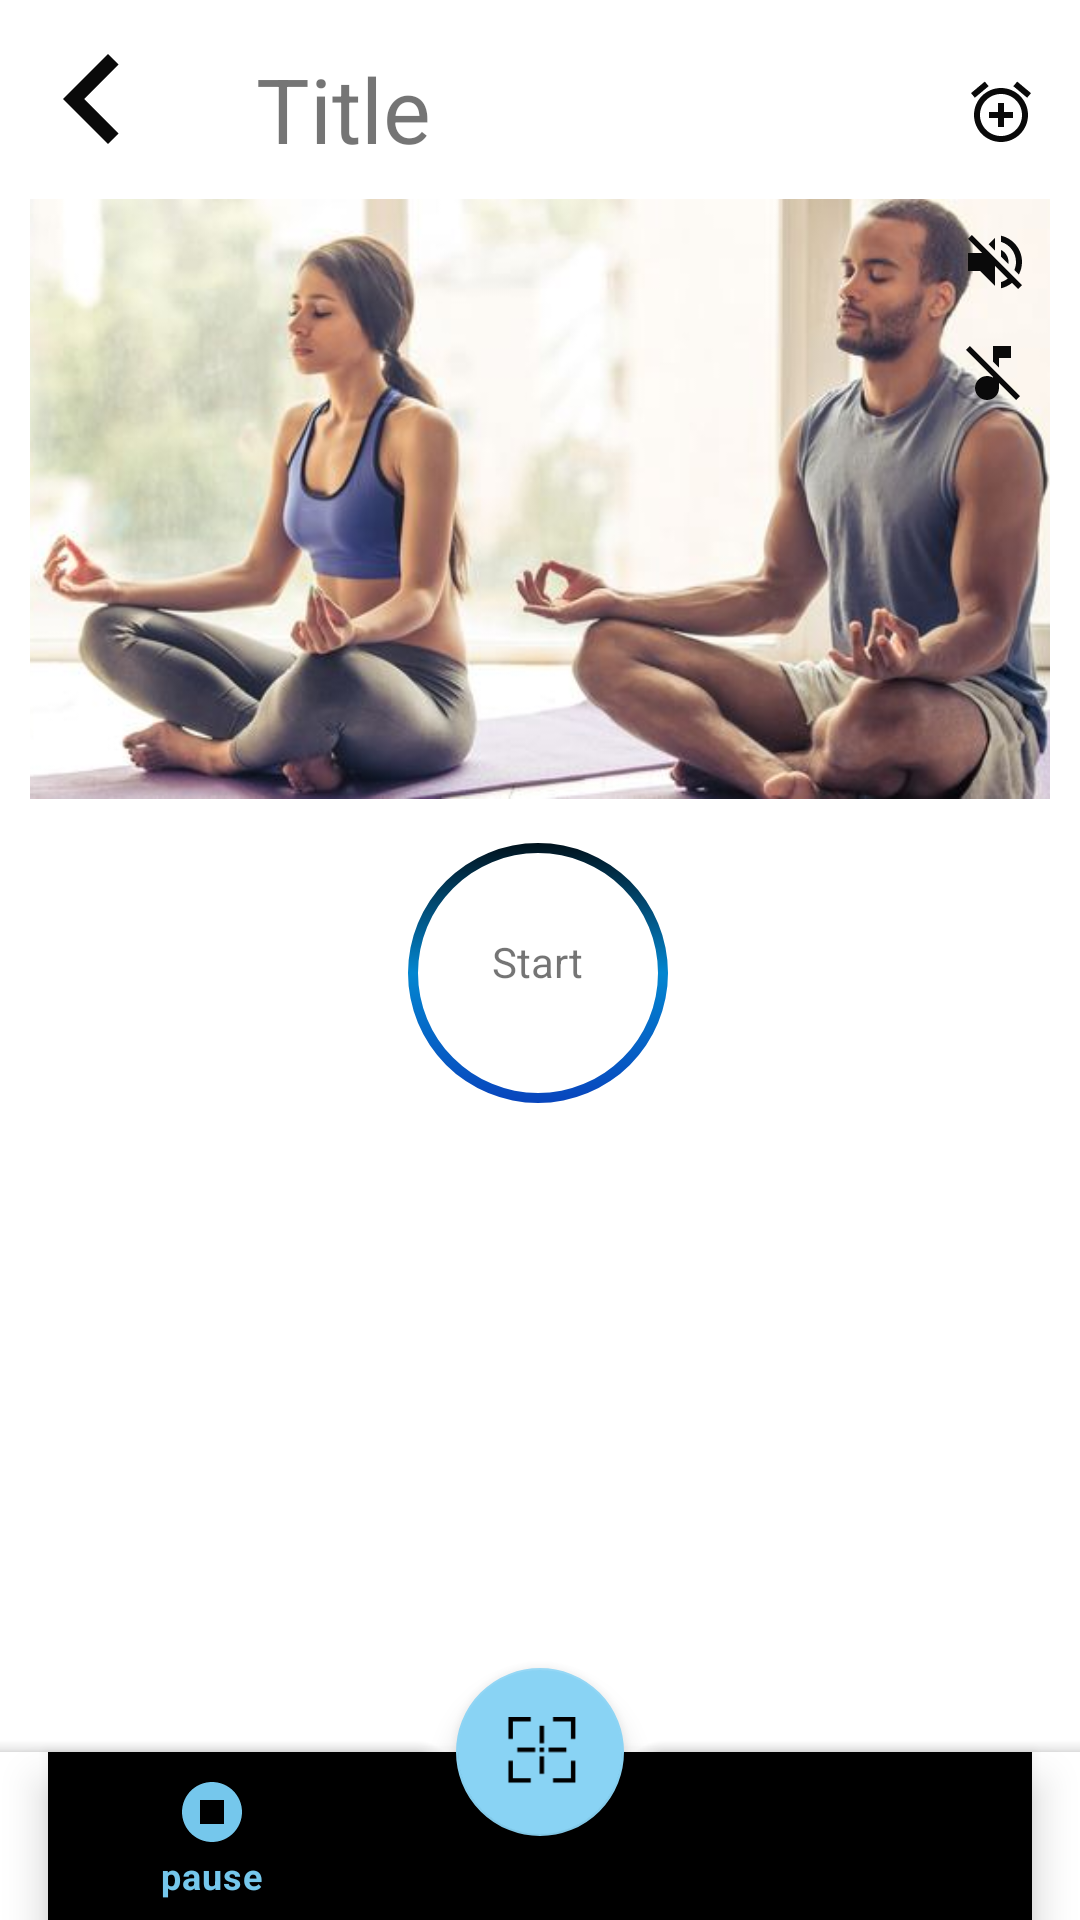

Reconstruct the res/layout file that produces this screen, plus the resources it refers to.
<!-- AndroidManifest.xml: application theme Theme.YouGoApp -->
<!-- res/layout/activity_detail_pose.xml -->
<?xml version="1.0" encoding="utf-8"?>
<androidx.coordinatorlayout.widget.CoordinatorLayout xmlns:android="http://schemas.android.com/apk/res/android"
    xmlns:app="http://schemas.android.com/apk/res-auto"
    xmlns:tools="http://schemas.android.com/tools"
    android:layout_width="match_parent"
    android:layout_height="match_parent">


    <androidx.constraintlayout.widget.ConstraintLayout
        android:id="@+id/constraintLayout"
        android:layout_width="match_parent"
        android:layout_height="match_parent">

        <ImageButton
            android:id="@+id/add"
            android:layout_width="wrap_content"
            android:layout_height="wrap_content"
            android:background="@drawable/transparant_background"
            android:src="@drawable/baseline_add_alarm_24"
            app:layout_constraintBottom_toTopOf="@+id/myImageView"
            app:layout_constraintEnd_toEndOf="parent"
            app:layout_constraintHorizontal_bias="0.926"
            app:layout_constraintStart_toEndOf="@+id/title"
            app:layout_constraintTop_toTopOf="parent"
            app:layout_constraintVertical_bias="0.595" />

        <ImageButton
            android:id="@+id/imageButton"
            android:layout_width="46dp"
            android:layout_height="47dp"
            android:layout_marginStart="8dp"
            android:background="@drawable/transparant_background"
            android:src="@drawable/baseline_navigate_before_24"
            app:layout_constraintBottom_toBottomOf="@+id/title"
            app:layout_constraintStart_toStartOf="parent"
            app:layout_constraintTop_toTopOf="parent"
            app:layout_constraintVertical_bias="1.0" />

        <TextView
            android:id="@+id/title"
            android:layout_width="wrap_content"
            android:layout_height="wrap_content"
            android:layout_marginTop="16dp"
            android:text="@string/title"
            android:textSize="30sp"
            app:layout_constraintEnd_toEndOf="parent"
            app:layout_constraintHorizontal_bias="0.126"
            app:layout_constraintStart_toEndOf="@+id/imageButton"
            app:layout_constraintTop_toTopOf="parent" />

        <ImageView
            android:id="@+id/myImageView"
            android:layout_width="0dp"
            android:layout_height="200dp"
            android:layout_margin="10dp"
            android:scaleType="centerCrop"
            android:src="@drawable/home_yoga"

            app:layout_constraintEnd_toEndOf="parent"
            app:layout_constraintHorizontal_bias="0.0"
            app:layout_constraintStart_toStartOf="parent"
            app:layout_constraintTop_toBottomOf="@+id/title" />

        <ImageButton
            android:id="@+id/voiceButton"
            android:layout_width="wrap_content"
            android:layout_height="wrap_content"
            android:background="@drawable/transparant_background"
            android:onClick="onVoiceButtonClick"
            android:src="@drawable/baseline_volume_off_24"
            app:layout_constraintBottom_toBottomOf="@+id/myImageView"
            app:layout_constraintEnd_toEndOf="@+id/myImageView"
            app:layout_constraintHorizontal_bias="0.981"
            app:layout_constraintStart_toStartOf="parent"
            app:layout_constraintTop_toTopOf="@+id/myImageView"
            app:layout_constraintVertical_bias="0.051" />

        <ImageButton
            android:id="@+id/musicBtn"
            android:layout_width="wrap_content"
            android:layout_height="wrap_content"
            android:background="@drawable/transparant_background"
            android:src="@drawable/baseline_music_off_24"

            app:layout_constraintBottom_toBottomOf="@+id/myImageView"
            app:layout_constraintEnd_toEndOf="@+id/myImageView"
            app:layout_constraintHorizontal_bias="0.978"
            app:layout_constraintStart_toStartOf="@+id/myImageView"
            app:layout_constraintTop_toTopOf="@+id/myImageView"
            app:layout_constraintVertical_bias="0.261" />

        <androidx.recyclerview.widget.RecyclerView
            android:id="@+id/rv_detail"
            android:layout_width="0dp"
            android:layout_height="250dp"
            android:layout_marginBottom="66dp"
            app:layoutManager="androidx.recyclerview.widget.LinearLayoutManager"
            app:layout_constraintBottom_toBottomOf="parent"
            app:layout_constraintEnd_toEndOf="parent"
            app:layout_constraintHorizontal_bias="0.0"
            app:layout_constraintStart_toStartOf="parent"
            app:layout_constraintTop_toBottomOf="@+id/pbTimer"
            tools:listitem="@layout/item_detail" />

        <TextView
            android:id="@+id/timer"
            android:layout_width="wrap_content"
            android:layout_height="wrap_content"
            android:text="@string/start"
            app:layout_constraintBottom_toBottomOf="@+id/pbTimer"
            app:layout_constraintEnd_toEndOf="@+id/pbTimer"
            app:layout_constraintStart_toStartOf="@+id/pbTimer"
            app:layout_constraintTop_toBottomOf="@+id/myImageView" />

        <ProgressBar
            android:id="@+id/pbTimer"
            style="@style/Widget.AppCompat.ProgressBar.Horizontal"
            android:layout_width="100dp"
            android:layout_height="100dp"
            android:layout_gravity="center"
            android:layout_marginTop="8dp"
            android:background="@drawable/blue_progress_bar"
            android:indeterminate="false"
            android:max="10"
            android:progress="10"
            android:progressDrawable="@drawable/blue_progress_bar"
            android:rotation="-90"
            app:layout_constraintEnd_toEndOf="parent"
            app:layout_constraintHorizontal_bias="0.498"
            app:layout_constraintStart_toStartOf="parent"
            app:layout_constraintTop_toBottomOf="@+id/myImageView" />

    </androidx.constraintlayout.widget.ConstraintLayout>

    <com.google.android.material.bottomappbar.BottomAppBar
            android:id="@+id/bottomApp"
            android:layout_width="match_parent"
            android:layout_height="wrap_content"
            android:layout_gravity="bottom"
            android:backgroundTint="@color/white"
            app:fabCradleRoundedCornerRadius="10dp"
            app:fabCradleVerticalOffset="0dp">

                <com.google.android.material.bottomnavigation.BottomNavigationView
                    android:id="@+id/bottomNavigation"
                    android:layout_width="match_parent"
                    android:layout_height="wrap_content"
                    android:layout_gravity="bottom"
                    android:layout_marginEnd="16dp"
                    app:menu="@menu/navigation_menu"
                    android:background="@drawable/transparant_background" />
        </com.google.android.material.bottomappbar.BottomAppBar>

        
        <com.google.android.material.floatingactionbutton.FloatingActionButton
            android:id="@+id/bottom_scan"
            android:layout_width="wrap_content"
            android:layout_height="wrap_content"
            android:contentDescription="@string/scan_nav"
            android:src="@drawable/detection"
            android:tint="#000000"
            app:backgroundTint="#89D3F4"
            app:layout_anchor="@id/bottomApp" />


</androidx.coordinatorlayout.widget.CoordinatorLayout>
<!-- res/layout/item_detail.xml (included above) -->
<?xml version="1.0" encoding="utf-8"?>
<androidx.cardview.widget.CardView
    xmlns:android="http://schemas.android.com/apk/res/android"
    xmlns:app="http://schemas.android.com/apk/res-auto"
    xmlns:tools="http://schemas.android.com/tools"
    android:layout_width="match_parent"
    android:layout_height="wrap_content"
    android:id="@+id/item_layout"
    app:cardCornerRadius="8dp"
    app:cardElevation="4dp"
    app:cardUseCompatPadding="true">

    <androidx.constraintlayout.widget.ConstraintLayout
        android:layout_width="match_parent"
        android:layout_height="105dp"
        android:orientation="vertical">


        <ImageView
            android:id="@+id/imageView"
            android:layout_width="100dp"
            android:layout_height="100dp"
            android:layout_marginStart="4dp"
            android:scaleType="centerCrop"
            android:src="@drawable/home_yoga"
            app:layout_constraintBottom_toBottomOf="parent"
            app:layout_constraintStart_toStartOf="parent"
            app:layout_constraintTop_toTopOf="parent" />

        <TextView
            android:id="@+id/textView"
            android:layout_width="220dp"
            android:layout_height="wrap_content"
            android:layout_margin="8dp"
            android:layout_marginStart="24dp"
            android:text="Your Text Here"
            android:textSize="12sp"

            app:layout_constraintBottom_toBottomOf="parent"
            app:layout_constraintEnd_toEndOf="parent"

            app:layout_constraintStart_toEndOf="@+id/imageView"
            app:layout_constraintTop_toTopOf="parent" />
    </androidx.constraintlayout.widget.ConstraintLayout>
</androidx.cardview.widget.CardView>
<!-- resources referenced by this layout -->
<resources>
  <color name="white">#FFFFFFFF</color>
  <!-- drawable baseline_add_alarm_24 (drawable) -->
  <vector android:height="24dp" android:tint="#0A0A0A"
      android:viewportHeight="24" android:viewportWidth="24"
      android:width="24dp" xmlns:android="http://schemas.android.com/apk/res/android">
      <path android:fillColor="@android:color/white" android:pathData="M7.88,3.39L6.6,1.86 2,5.71l1.29,1.53 4.59,-3.85zM22,5.72l-4.6,-3.86 -1.29,1.53 4.6,3.86L22,5.72zM12,4c-4.97,0 -9,4.03 -9,9s4.02,9 9,9c4.97,0 9,-4.03 9,-9s-4.03,-9 -9,-9zM12,20c-3.87,0 -7,-3.13 -7,-7s3.13,-7 7,-7 7,3.13 7,7 -3.13,7 -7,7zM13,9h-2v3L8,12v2h3v3h2v-3h3v-2h-3L13,9z"/>
  </vector>
  <!-- drawable baseline_music_off_24 (drawable) -->
  <vector android:height="24dp" android:tint="#0A0A0A"
      android:viewportHeight="24" android:viewportWidth="24"
      android:width="24dp" xmlns:android="http://schemas.android.com/apk/res/android">
      <path android:fillColor="@android:color/white" android:pathData="M4.27,3L3,4.27l9,9v0.28c-0.59,-0.34 -1.27,-0.55 -2,-0.55 -2.21,0 -4,1.79 -4,4s1.79,4 4,4 4,-1.79 4,-4v-1.73L19.73,21 21,19.73 4.27,3zM14,7h4V3h-6v5.18l2,2z"/>
  </vector>
  <!-- drawable baseline_navigate_before_24 (drawable) -->
  <vector android:autoMirrored="true" android:height="60dp"
      android:tint="#0A0A0A" android:viewportHeight="24"
      android:viewportWidth="24" android:width="60dp" xmlns:android="http://schemas.android.com/apk/res/android">
      <path android:fillColor="@android:color/white" android:pathData="M15.41,7.41L14,6l-6,6 6,6 1.41,-1.41L10.83,12z"/>
  </vector>
  <!-- drawable baseline_volume_off_24 (drawable) -->
  <vector android:autoMirrored="true" android:height="24dp"
      android:tint="#0A0A0A" android:viewportHeight="24"
      android:viewportWidth="24" android:width="24dp" xmlns:android="http://schemas.android.com/apk/res/android">
      <path android:fillColor="@android:color/white" android:pathData="M16.5,12c0,-1.77 -1.02,-3.29 -2.5,-4.03v2.21l2.45,2.45c0.03,-0.2 0.05,-0.41 0.05,-0.63zM19,12c0,0.94 -0.2,1.82 -0.54,2.64l1.51,1.51C20.63,14.91 21,13.5 21,12c0,-4.28 -2.99,-7.86 -7,-8.77v2.06c2.89,0.86 5,3.54 5,6.71zM4.27,3L3,4.27 7.73,9L3,9v6h4l5,5v-6.73l4.25,4.25c-0.67,0.52 -1.42,0.93 -2.25,1.18v2.06c1.38,-0.31 2.63,-0.95 3.69,-1.81L19.73,21 21,19.73l-9,-9L4.27,3zM12,4L9.91,6.09 12,8.18L12,4z"/>
  </vector>
  <!-- drawable blue_progress_bar (drawable) -->
  <?xml version="1.0" encoding="utf-8"?>
  <layer-list xmlns:android="http://schemas.android.com/apk/res/android">
      <item>
          <shape
              android:shape="ring"
              android:innerRadiusRatio="2.5"
              android:thicknessRatio="30.0"
              android:useLevel="true">
              <gradient
                  android:startColor="@color/blue"
                  android:centerColor="@color/lightblue"
                  android:endColor="@color/black"/>
          </shape>
      </item>
  </layer-list>
  <!-- drawable detection: png bitmap (drawable, 487 bytes) -->
  <!-- drawable home_yoga: png bitmap (drawable, 347325 bytes) -->
  <string name="scan_nav">Scan</string>
  <string name="start">Start</string>
  <string name="title">Title</string>
  <style name="Theme.YouGoApp" parent="Base.Theme.YouGoApp" />
  <color name="blue">#093BBA</color>
  <color name="lightblue">#0386D0</color>
  <color name="black">#FF000000</color>
  <style name="Base.Theme.YouGoApp" parent="Theme.MaterialComponents.DayNight.NoActionBar">
          
          <item name="colorPrimary">#75C7EC</item>
      </style>
</resources>
